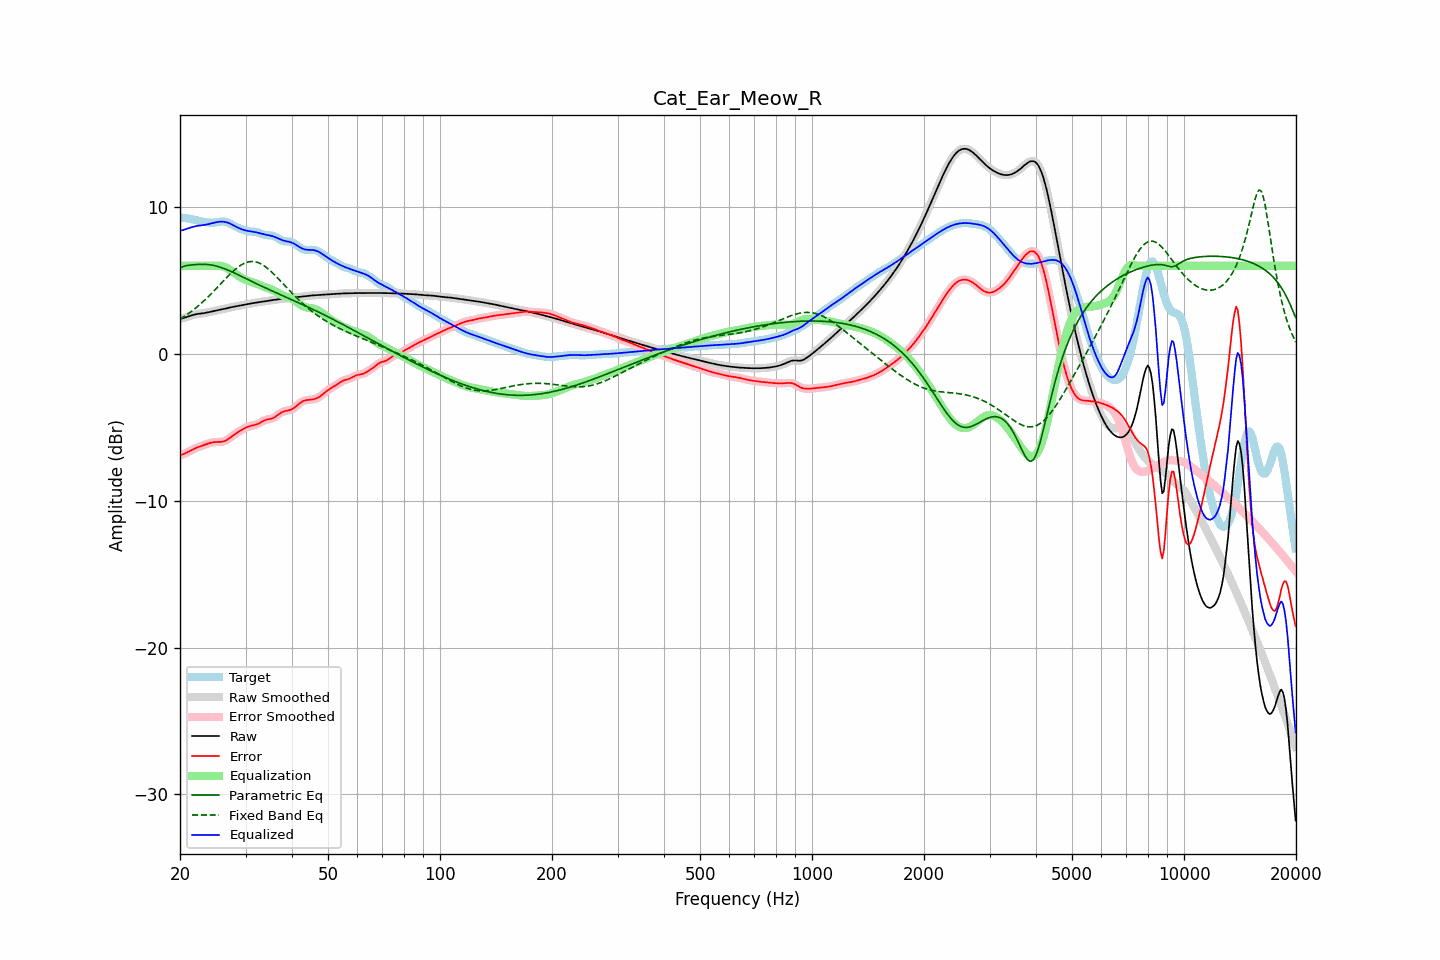

Values plotted in this chart, from the file beside it:
frequency, raw, error, smoothed, error_smoothed, equalization, parametric_eq, fixed_band_eq, equalized_raw, equalized_smoothed, target
20.00, 2.38, -6.90, 2.38, -6.90, 6.00, 5.84, 2.36, 8.38, 8.38, 9.28
20.20, 2.41, -6.87, 2.41, -6.87, 6.00, 5.89, 2.43, 8.41, 8.41, 9.27
20.40, 2.44, -6.83, 2.44, -6.83, 6.00, 5.95, 2.50, 8.44, 8.44, 9.27
20.61, 2.47, -6.79, 2.47, -6.79, 6.00, 5.98, 2.57, 8.47, 8.47, 9.26
20.81, 2.50, -6.74, 2.50, -6.74, 6.00, 6.01, 2.64, 8.50, 8.50, 9.24
21.02, 2.54, -6.68, 2.54, -6.68, 6.00, 6.02, 2.72, 8.54, 8.54, 9.22
21.23, 2.58, -6.62, 2.58, -6.62, 6.00, 6.04, 2.80, 8.58, 8.58, 9.20
21.44, 2.62, -6.56, 2.62, -6.56, 6.00, 6.05, 2.88, 8.62, 8.62, 9.18
21.66, 2.65, -6.51, 2.65, -6.51, 6.00, 6.06, 2.97, 8.65, 8.65, 9.15
21.87, 2.68, -6.45, 2.68, -6.45, 6.00, 6.07, 3.05, 8.68, 8.68, 9.13
22.09, 2.70, -6.40, 2.70, -6.40, 6.00, 6.08, 3.14, 8.70, 8.70, 9.10
22.31, 2.72, -6.36, 2.72, -6.36, 6.00, 6.09, 3.24, 8.72, 8.72, 9.08
22.54, 2.73, -6.32, 2.73, -6.32, 6.00, 6.09, 3.33, 8.73, 8.73, 9.05
22.76, 2.75, -6.28, 2.75, -6.28, 6.00, 6.10, 3.42, 8.75, 8.75, 9.02
22.99, 2.76, -6.24, 2.76, -6.24, 6.00, 6.10, 3.52, 8.76, 8.76, 9.00
23.22, 2.78, -6.20, 2.78, -6.20, 6.00, 6.10, 3.62, 8.78, 8.78, 8.98
23.45, 2.79, -6.16, 2.79, -6.16, 6.00, 6.09, 3.73, 8.79, 8.79, 8.96
23.69, 2.82, -6.12, 2.82, -6.12, 6.00, 6.08, 3.83, 8.82, 8.82, 8.94
23.92, 2.84, -6.09, 2.84, -6.09, 6.00, 6.07, 3.94, 8.84, 8.84, 8.93
24.16, 2.87, -6.06, 2.87, -6.06, 6.00, 6.06, 4.05, 8.87, 8.87, 8.92
24.40, 2.89, -6.03, 2.89, -6.03, 6.00, 6.04, 4.16, 8.90, 8.90, 8.92
24.65, 2.92, -6.01, 2.92, -6.01, 6.00, 6.02, 4.27, 8.92, 8.92, 8.93
24.89, 2.94, -6.00, 2.94, -6.00, 6.01, 5.99, 4.38, 8.95, 8.95, 8.94
25.14, 2.97, -6.00, 2.97, -6.00, 6.01, 5.97, 4.50, 8.97, 8.97, 8.96
25.39, 2.99, -6.00, 2.99, -6.00, 6.00, 5.94, 4.62, 8.99, 8.99, 8.98
25.65, 3.01, -5.99, 3.01, -5.99, 5.99, 5.90, 4.73, 9.00, 9.00, 9.00
25.91, 3.03, -5.98, 3.03, -5.98, 5.97, 5.86, 4.85, 9.00, 9.00, 9.01
26.16, 3.05, -5.96, 3.05, -5.96, 5.95, 5.82, 4.96, 9.00, 9.00, 9.02
26.43, 3.08, -5.92, 3.08, -5.92, 5.91, 5.78, 5.08, 8.98, 8.98, 9.00
26.69, 3.10, -5.87, 3.10, -5.87, 5.86, 5.74, 5.19, 8.96, 8.96, 8.97
26.96, 3.13, -5.80, 3.13, -5.80, 5.79, 5.69, 5.30, 8.92, 8.92, 8.93
27.23, 3.16, -5.72, 3.15, -5.72, 5.72, 5.65, 5.41, 8.88, 8.88, 8.88
27.50, 3.18, -5.64, 3.18, -5.64, 5.65, 5.60, 5.52, 8.83, 8.83, 8.82
27.77, 3.20, -5.56, 3.20, -5.56, 5.57, 5.55, 5.62, 8.77, 8.77, 8.76
28.05, 3.22, -5.48, 3.22, -5.48, 5.49, 5.50, 5.72, 8.71, 8.71, 8.70
28.33, 3.24, -5.40, 3.24, -5.40, 5.41, 5.45, 5.81, 8.65, 8.65, 8.65
28.62, 3.26, -5.33, 3.26, -5.33, 5.34, 5.39, 5.90, 8.60, 8.60, 8.59
28.90, 3.28, -5.27, 3.28, -5.27, 5.26, 5.34, 5.98, 8.55, 8.55, 8.55
29.19, 3.30, -5.20, 3.30, -5.20, 5.20, 5.29, 6.05, 8.50, 8.50, 8.50
29.48, 3.33, -5.14, 3.33, -5.14, 5.13, 5.24, 6.11, 8.46, 8.46, 8.46
29.78, 3.35, -5.08, 3.35, -5.08, 5.08, 5.18, 6.17, 8.43, 8.43, 8.43
30.08, 3.37, -5.02, 3.37, -5.02, 5.03, 5.13, 6.21, 8.40, 8.40, 8.39
30.38, 3.39, -4.97, 3.39, -4.97, 4.98, 5.07, 6.25, 8.38, 8.38, 8.36
30.68, 3.41, -4.93, 3.41, -4.93, 4.95, 5.02, 6.27, 8.36, 8.36, 8.34
30.99, 3.43, -4.90, 3.43, -4.90, 4.91, 4.97, 6.29, 8.34, 8.34, 8.33
31.30, 3.45, -4.88, 3.45, -4.88, 4.88, 4.91, 6.29, 8.33, 8.33, 8.33
31.61, 3.46, -4.85, 3.46, -4.85, 4.85, 4.86, 6.28, 8.31, 8.31, 8.32
31.93, 3.48, -4.83, 3.48, -4.83, 4.81, 4.81, 6.26, 8.29, 8.29, 8.31
32.24, 3.50, -4.79, 3.50, -4.79, 4.77, 4.76, 6.24, 8.26, 8.26, 8.28
32.57, 3.51, -4.74, 3.51, -4.74, 4.72, 4.70, 6.19, 8.23, 8.23, 8.25
32.89, 3.53, -4.68, 3.53, -4.68, 4.67, 4.65, 6.15, 8.20, 8.20, 8.21
33.22, 3.55, -4.62, 3.55, -4.62, 4.63, 4.60, 6.09, 8.18, 8.17, 8.17
33.55, 3.57, -4.55, 3.57, -4.56, 4.58, 4.55, 6.02, 8.15, 8.15, 8.12
33.89, 3.59, -4.51, 3.59, -4.51, 4.54, 4.50, 5.94, 8.12, 8.12, 8.09
34.23, 3.60, -4.48, 3.60, -4.48, 4.50, 4.45, 5.86, 8.10, 8.10, 8.08
34.57, 3.62, -4.45, 3.62, -4.46, 4.46, 4.40, 5.77, 8.08, 8.08, 8.07
34.92, 3.64, -4.44, 3.64, -4.44, 4.42, 4.35, 5.68, 8.06, 8.06, 8.07
35.27, 3.65, -4.41, 3.65, -4.41, 4.38, 4.30, 5.58, 8.03, 8.03, 8.06
35.62, 3.67, -4.37, 3.67, -4.37, 4.33, 4.25, 5.47, 8.00, 8.00, 8.04
35.97, 3.68, -4.31, 3.68, -4.30, 4.28, 4.20, 5.36, 7.96, 7.96, 7.99
... 635 more rows
